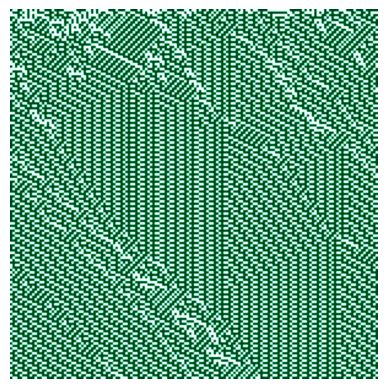

Recreate this plot in Python.
import numpy as np
import matplotlib.pyplot as plt
import random
import functools


def render(vector):
    vector_as_integers = np.array(vector, dtype=int)
    plt.imshow(vector_as_integers, vmin=0, vmax=1, cmap='BuGn')
    plt.axis('off')
    plt.show()


def createCellularAutomaton(width):
    vector = np.random.choice(['0', '1'], size=(width,))
    return vector


def step(vector, rule_map, boundary_condition):
    n_neighbours = len(list(rule_map.keys())[0]) - 1
    low = int(-(n_neighbours / 2))
    high = int((n_neighbours / 2))

    shifted_vectors = [np.roll(vector, i) for i in range(high, low - 1, -1)]
    new_vector = [rule_map["".join(input_vector)] for input_vector in zip(*shifted_vectors)]

    return new_vector


def getMaxRule(n_neighbours):
    return 2 ** (2 ** (n_neighbours + 1))


@functools.lru_cache()
def make_rule_map(rule_number, n_neighbours=2):
    if n_neighbours % 2:
        print(f'n_neighbours has to be even. Was {n_neighbours}. Exiting....')
        exit()

    n_configurations = 2 ** (n_neighbours + 1)
    max_rule = getMaxRule(n_neighbours)

    if rule_number > max_rule:
        print(f'Rule number "{rule_number}" is out of bounds. \n '
              f'With {n_neighbours} neighbours, max value is {max_rule}. Exiting....')
        exit()

    binary_keys = [np.binary_repr(x, n_neighbours + 1) for x in range(n_configurations)]
    binary_keys = np.flipud(binary_keys)
    rule = np.binary_repr(rule_number, width=n_configurations)
    return {binary_keys[i]: rule[i] for i in range(n_configurations)}


config = {
    'n_neighbours': 4,
    'width': 150,
    'rule': 136123,
    'boundary_condition': 'periodic'
}

# Generate random in sample size
config['rule'] = random.randint(0, getMaxRule(config['n_neighbours']))

boundary_condition = 'periodic'
rule_map = make_rule_map(config['rule'], config['n_neighbours'])
ca = createCellularAutomaton(width=config['width'])
history = [ca]
for _ in range(150):
    ca = step(ca, rule_map, config['boundary_condition'])
    history.append(ca)
render(history)

# 1. Familiarize yourself with the models (CA, networks). DONE
# 2. Implement in Python a cellular automaton which receives argument(s) to define its
# rule.
# 3. Familiarize yourself with the cart-pole balancing environment. You can install and
# prepare this environment by following the instructions on
# this link: https://gym.openai.com/docs/.
#
# 4. Come up with a method to encode input (environment observations) into the CA and
# to decode the CA state into output (action).
# 5. Come up with a fitness function that tracks the performance of the controller.
# 6. Evolve the rule of the CA to improve its control of the cart.
# 7. Expand it to a network model (a simple neural network model with binary neurons).
# Then, evolve its parameters to improve the controller.
